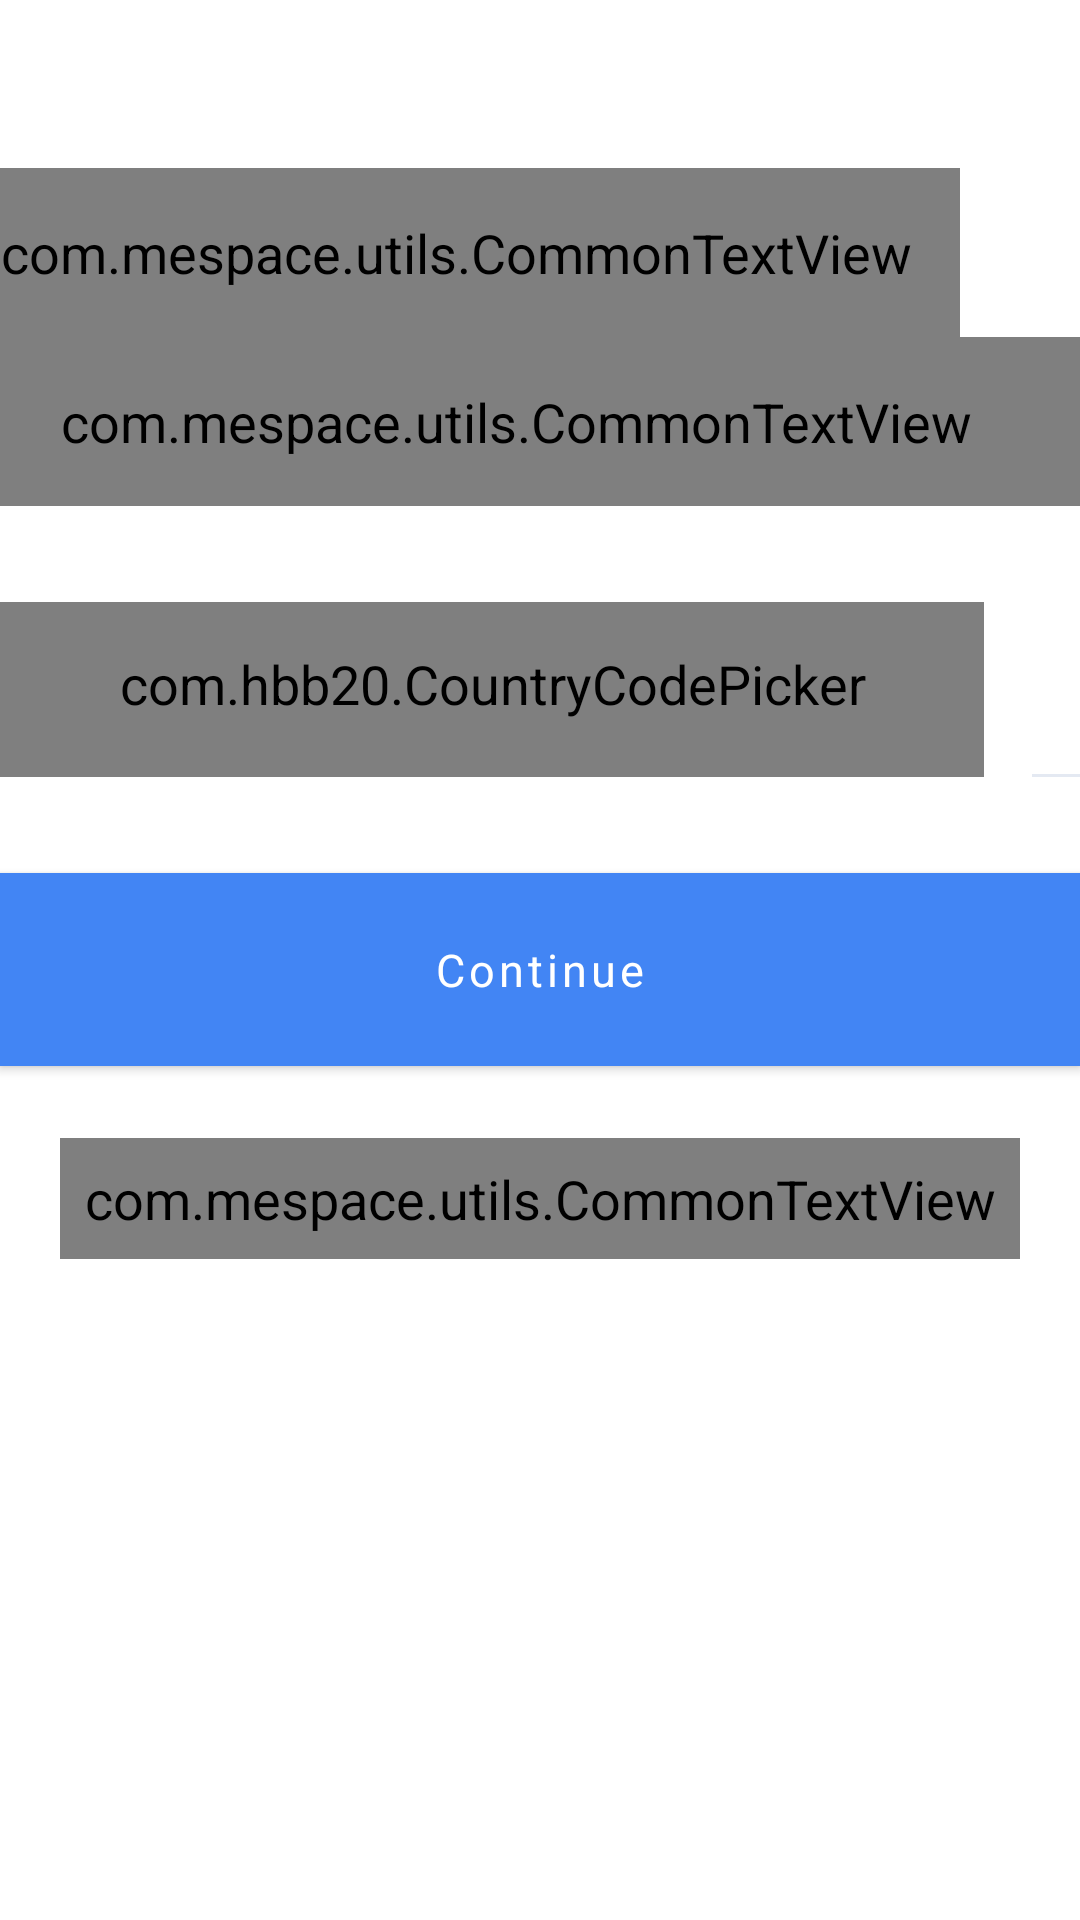

The Android layout XML behind this screen, and the referenced resources:
<!-- AndroidManifest.xml: application theme NoActionBar -->
<!-- res/layout/fragment_store_phone_no.xml -->
<androidx.constraintlayout.widget.ConstraintLayout xmlns:android="http://schemas.android.com/apk/res/android"
    xmlns:app="http://schemas.android.com/apk/res-auto"
    xmlns:tools="http://schemas.android.com/tools"
    android:layout_width="match_parent"
    android:layout_height="match_parent"
    android:layout_marginStart="@dimen/spacing_normal"
    android:layout_marginEnd="@dimen/spacing_normal"
    android:layout_marginBottom="@dimen/spacing_normal"
    tools:context="com.mespace.ui.view.storephone.StorePhoneNoFragment">

    <androidx.appcompat.widget.AppCompatImageButton
        android:id="@+id/ibBack"
        android:layout_width="wrap_content"
        android:layout_height="?attr/actionBarSize"
        android:background="@color/transparent"
        android:paddingEnd="@dimen/spacing_normal"
        android:visibility="invisible"
        app:layout_constraintStart_toStartOf="parent"
        app:layout_constraintTop_toTopOf="parent"
        app:srcCompat="@drawable/ic_back_1" />

    <com.mespace.utils.CommonTextView
        android:id="@+id/tvPhoneNo"
        style="@style/TitleTextView"
        android:paddingStart="0dp"
        android:paddingLeft="0dp"
        android:text="@string/label_your_phone_no"
        app:layout_constraintStart_toStartOf="parent"
        app:layout_constraintTop_toBottomOf="@+id/ibBack" />

    <com.mespace.utils.CommonTextView
        android:id="@+id/tvSubtitle"
        style="@style/TextViewSubTitle"
        android:paddingStart="0dp"
        android:paddingLeft="0dp"
        android:text="@string/label_get_started"
        app:layout_constraintStart_toStartOf="parent"
        app:layout_constraintTop_toBottomOf="@+id/tvPhoneNo" />

    <com.mespace.utils.CommonTextView
        android:id="@+id/tvCountryCode"
        android:layout_width="wrap_content"
        android:layout_height="wrap_content"
        android:layout_marginTop="@dimen/spacing_tiny"
        android:paddingEnd="@dimen/spacing_medium"
        android:text="@string/label_country_code"
        android:textColor="@color/country_code"
        android:textSize="@dimen/size_12"
        app:layout_constraintStart_toStartOf="parent"
        app:layout_constraintTop_toTopOf="@id/clCountryCode" />

    <androidx.constraintlayout.widget.ConstraintLayout
        android:id="@+id/clCountryCode"
        android:layout_width="0dp"
        android:layout_height="0dp"
        app:layout_constraintBottom_toBottomOf="@id/tilPhoneNo"
        app:layout_constraintEnd_toEndOf="@id/tvCountryCode"
        app:layout_constraintStart_toStartOf="parent"
        app:layout_constraintTop_toTopOf="@id/tilPhoneNo">

        <com.hbb20.CountryCodePicker
            android:id="@+id/ccpEt"
            android:layout_width="match_parent"
            android:layout_height="match_parent"
            android:background="@drawable/country_code_underline"
            android:gravity="bottom"
            android:paddingBottom="@dimen/spacing_tiny"
            app:ccp_arrowColor="@color/black"
            app:ccp_contentColor="@color/country_code"
            app:ccp_defaultNameCode="91"
            app:ccp_showArrow="false"
            app:ccp_showFlag="false"
            app:ccp_showFullName="false"
            app:ccp_showNameCode="false"
            app:ccp_textGravity="LEFT" />

        <androidx.appcompat.widget.AppCompatImageView
            android:layout_width="wrap_content"
            android:layout_height="0dp"
            android:layout_alignEnd="@id/ccpEt"
            android:layout_alignParentEnd="true"
            android:layout_marginTop="@dimen/spacing_normal"
            android:src="@drawable/ic_keyboard_arrow_down"
            app:layout_constraintBottom_toBottomOf="parent"
            app:layout_constraintEnd_toEndOf="parent"
            app:layout_constraintTop_toTopOf="parent" />

    </androidx.constraintlayout.widget.ConstraintLayout>

    <com.google.android.material.textfield.TextInputLayout
        android:id="@+id/tilPhoneNo"
        style="@style/EditTextTheme"
        android:layout_width="0dp"
        android:layout_height="wrap_content"
        android:layout_marginStart="@dimen/spacing_normal"
        android:layout_marginLeft="@dimen/spacing_small"
        android:layout_marginTop="@dimen/spacing_large"
        app:hintEnabled="false"
        app:layout_constraintEnd_toEndOf="parent"
        app:layout_constraintStart_toEndOf="@+id/clCountryCode"
        app:layout_constraintTop_toBottomOf="@id/tvSubtitle">

        <com.google.android.material.textfield.TextInputEditText
            android:id="@+id/tiePhoneNo"
            android:layout_width="match_parent"
            android:layout_height="wrap_content"
            android:background="@color/transparent"
            android:hint="@string/label_phone_no"
            android:imeOptions="actionDone"
            android:inputType="number"
            android:longClickable="false"
            android:maxLength="11"
            android:paddingStart="0dp" />

    </com.google.android.material.textfield.TextInputLayout>

    <com.google.android.material.button.MaterialButton
        android:id="@+id/btnContinue"
        style="@style/ConnectionButton"
        android:background="@color/blue"
        android:backgroundTint="@color/blue"
        android:text="@string/action_continue"
        app:cornerRadius="@dimen/spacing_medium"
        app:layout_constraintStart_toStartOf="parent"
        app:layout_constraintTop_toBottomOf="@+id/tilPhoneNo" />

    <com.mespace.utils.CommonTextView
        android:id="@+id/tvSignInOrUp"
        android:layout_width="wrap_content"
        android:layout_height="wrap_content"
        android:layout_marginTop="@dimen/spacing_medium"
        android:padding="@dimen/spacing_small"
        android:text="@string/are_you_a_business_sign_up"
        android:textColor="@color/subtitle_color"
        android:textSize="@dimen/size_15"
        app:layout_constraintEnd_toEndOf="parent"
        app:layout_constraintStart_toStartOf="parent"
        app:layout_constraintTop_toBottomOf="@id/btnContinue" />

    <ProgressBar
        android:id="@+id/pbPhone"
        android:layout_width="wrap_content"
        android:layout_height="wrap_content"
        android:layout_marginBottom="@dimen/spacing_extra_large"
        android:indeterminateTint="@color/blue"
        android:visibility="gone"
        app:layout_constraintBottom_toBottomOf="parent"
        app:layout_constraintEnd_toEndOf="parent"
        app:layout_constraintStart_toStartOf="parent"
        app:layout_constraintTop_toTopOf="parent" />

</androidx.constraintlayout.widget.ConstraintLayout>
<!-- resources referenced by this layout -->
<resources>
  <color name="black">#000000</color>
  <color name="blue">#4285F4</color>
  <color name="country_code">#8992A3</color>
  <color name="subtitle_color">#666666</color>
  <color name="transparent">#00FFFFFF</color>
  <dimen name="size_12">12sp</dimen>
  <dimen name="size_15">15sp</dimen>
  <dimen name="spacing_extra_large">64dp</dimen>
  <dimen name="spacing_large">32dp</dimen>
  <dimen name="spacing_medium">24dp</dimen>
  <dimen name="spacing_normal">16dp</dimen>
  <dimen name="spacing_small">8dp</dimen>
  <dimen name="spacing_tiny">4dp</dimen>
  <!-- drawable ic_back_1 (drawable) -->
  <vector xmlns:android="http://schemas.android.com/apk/res/android"
      android:width="12dp"
      android:height="21dp"
      android:viewportWidth="12"
      android:viewportHeight="21">
    <path
        android:pathData="M4.139,10.5 L11.5,18.013a1.776,1.776 0,0 1,0 2.475,1.69 1.69,0 0,1 -2.424,0L0.5,11.737a1.776,1.776 0,0 1,0 -2.475L9.074,0.513a1.69,1.69 0,0 1,2.424 0,1.776 1.776,0 0,1 0,2.475Z"
        android:fillColor="#222b45"/>
  </vector>
  <string name="action_continue">Continue</string>
  <string name="are_you_a_business_sign_up">Are you a Business? Sign Up</string>
  <string name="label_country_code">COUNTRY CODE</string>
  <string name="label_get_started">Tap \"Get Started\" to get an SMS confirmation to help you use chat. We would like your phone number.</string>
  <string name="label_phone_no">Phone number</string>
  <string name="label_your_phone_no">What is your phone number?</string>
  <style name="ConnectionButton">
          <item name="android:layout_width">match_parent</item>
          <item name="android:layout_height">wrap_content</item>
          <item name="android:layout_marginTop">@dimen/spacing_large</item>
          <item name="android:padding">@dimen/spacing_normal</item>
          <item name="android:textColor">@color/white</item>
          <item name="android:textSize">@dimen/size_15</item>
          <item name="android:textAllCaps">false</item>
      </style>
  <style name="EditTextTheme" parent="Widget.MaterialComponents.TextInputLayout.FilledBox">
          <item name="colorAccent">#E4E9F2</item>
          <item name="colorControlNormal">#E4E9F2</item>
          <item name="colorControlActivated">#E4E9F2</item>
          <item name="colorControlHighlight">#E4E9F2</item>
          <item name="boxStrokeColor">@color/text_input_box_stroke</item>
      </style>
  <style name="TitleTextView">
          <item name="android:layout_width">0dp</item>
          <item name="android:layout_height">wrap_content</item>
          <item name="android:textSize">@dimen/size_26</item>
          <item name="android:padding">@dimen/spacing_normal</item>
          <item name="android:textColor">@color/black</item>
          <item name="lineSpacing">@dimen/size_40</item>
      </style>
  <style name="NoActionBar" parent="AppTheme">
          <item name="windowNoTitle">true</item>
          <item name="windowActionBar">false</item>
          <item name="android:statusBarColor">@color/blue</item>
  
      </style>
  <color name="line_color">#e4e9f2</color>
  <color name="white">#FFFFFF</color>
  <dimen name="size_20">20sp</dimen>
  <dimen name="size_26">26sp</dimen>
  <dimen name="size_40">40sp</dimen>
  <style name="AppTheme" parent="Theme.MaterialComponents.Light.DarkActionBar">
          
          <item name="colorPrimary">@color/colorPrimary</item>
          <item name="colorPrimaryDark">@color/colorPrimaryDark</item>
          <item name="colorAccent">@color/colorAccent</item>
          <item name="otpViewStyle">@style/OtpWidget.OtpView</item>
          <item name="fontFamily">@font/googlesansregular</item>
          <item name="android:textSize">@dimen/size_18</item>
      </style>
  <color name="colorPrimary">#FF4285F4</color>
  <color name="colorPrimaryDark">#3700B3</color>
  <color name="colorAccent">#FF4285F4</color>
  <dimen name="size_18">18sp</dimen>
</resources>
